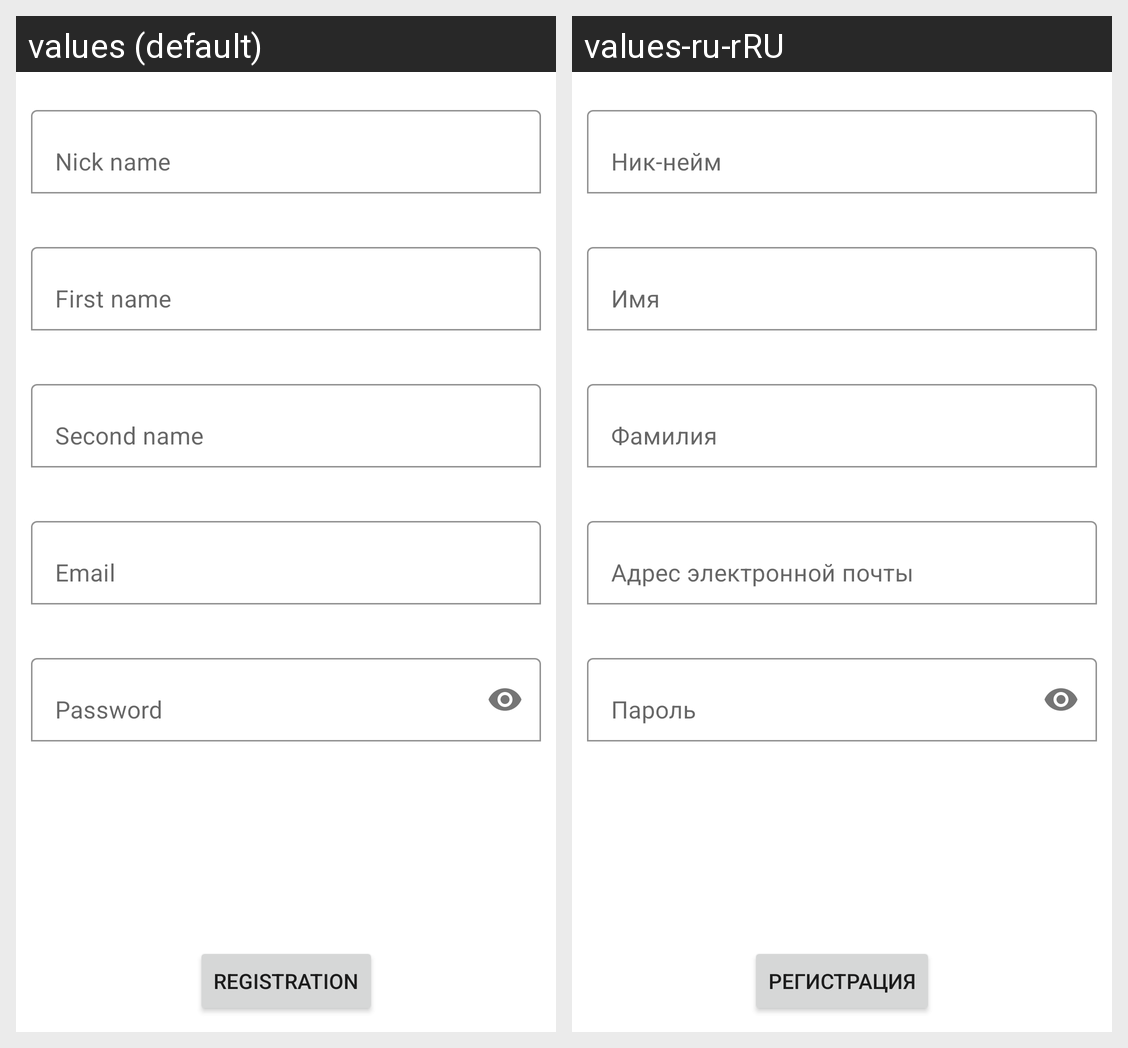

The Android screen above is rendered under two locales of the same app. Produce the string resources it draws, with the default and per-locale values.
Android screen res/layout/fragment_email_registration.xml rendered under 2 locales, left to right: values (default), values-ru-rRU. Device: Nexus 5 (rendered at 1080×1920; each locale shown at half size, 540×960, under a caption strip naming it); theme Theme.EcoApp.
Strings drawn on this screen, with the default value and each locale's value (text and hints the layout hard-codes, and strings that could not be matched under every locale, appear in the picture but are not listed):

hint_nick_name
  values: Nick name
  values-ru-rRU: Ник-нейм

hint_first_name
  values: First name
  values-ru-rRU: Имя

hint_second_name
  values: Second name
  values-ru-rRU: Фамилия

hint_email
  values: Email
  values-ru-rRU: Адрес электронной почты

hint_password
  values: Password
  values-ru-rRU: Пароль

btn_registration
  values: Registration
  values-ru-rRU: Регистрация
